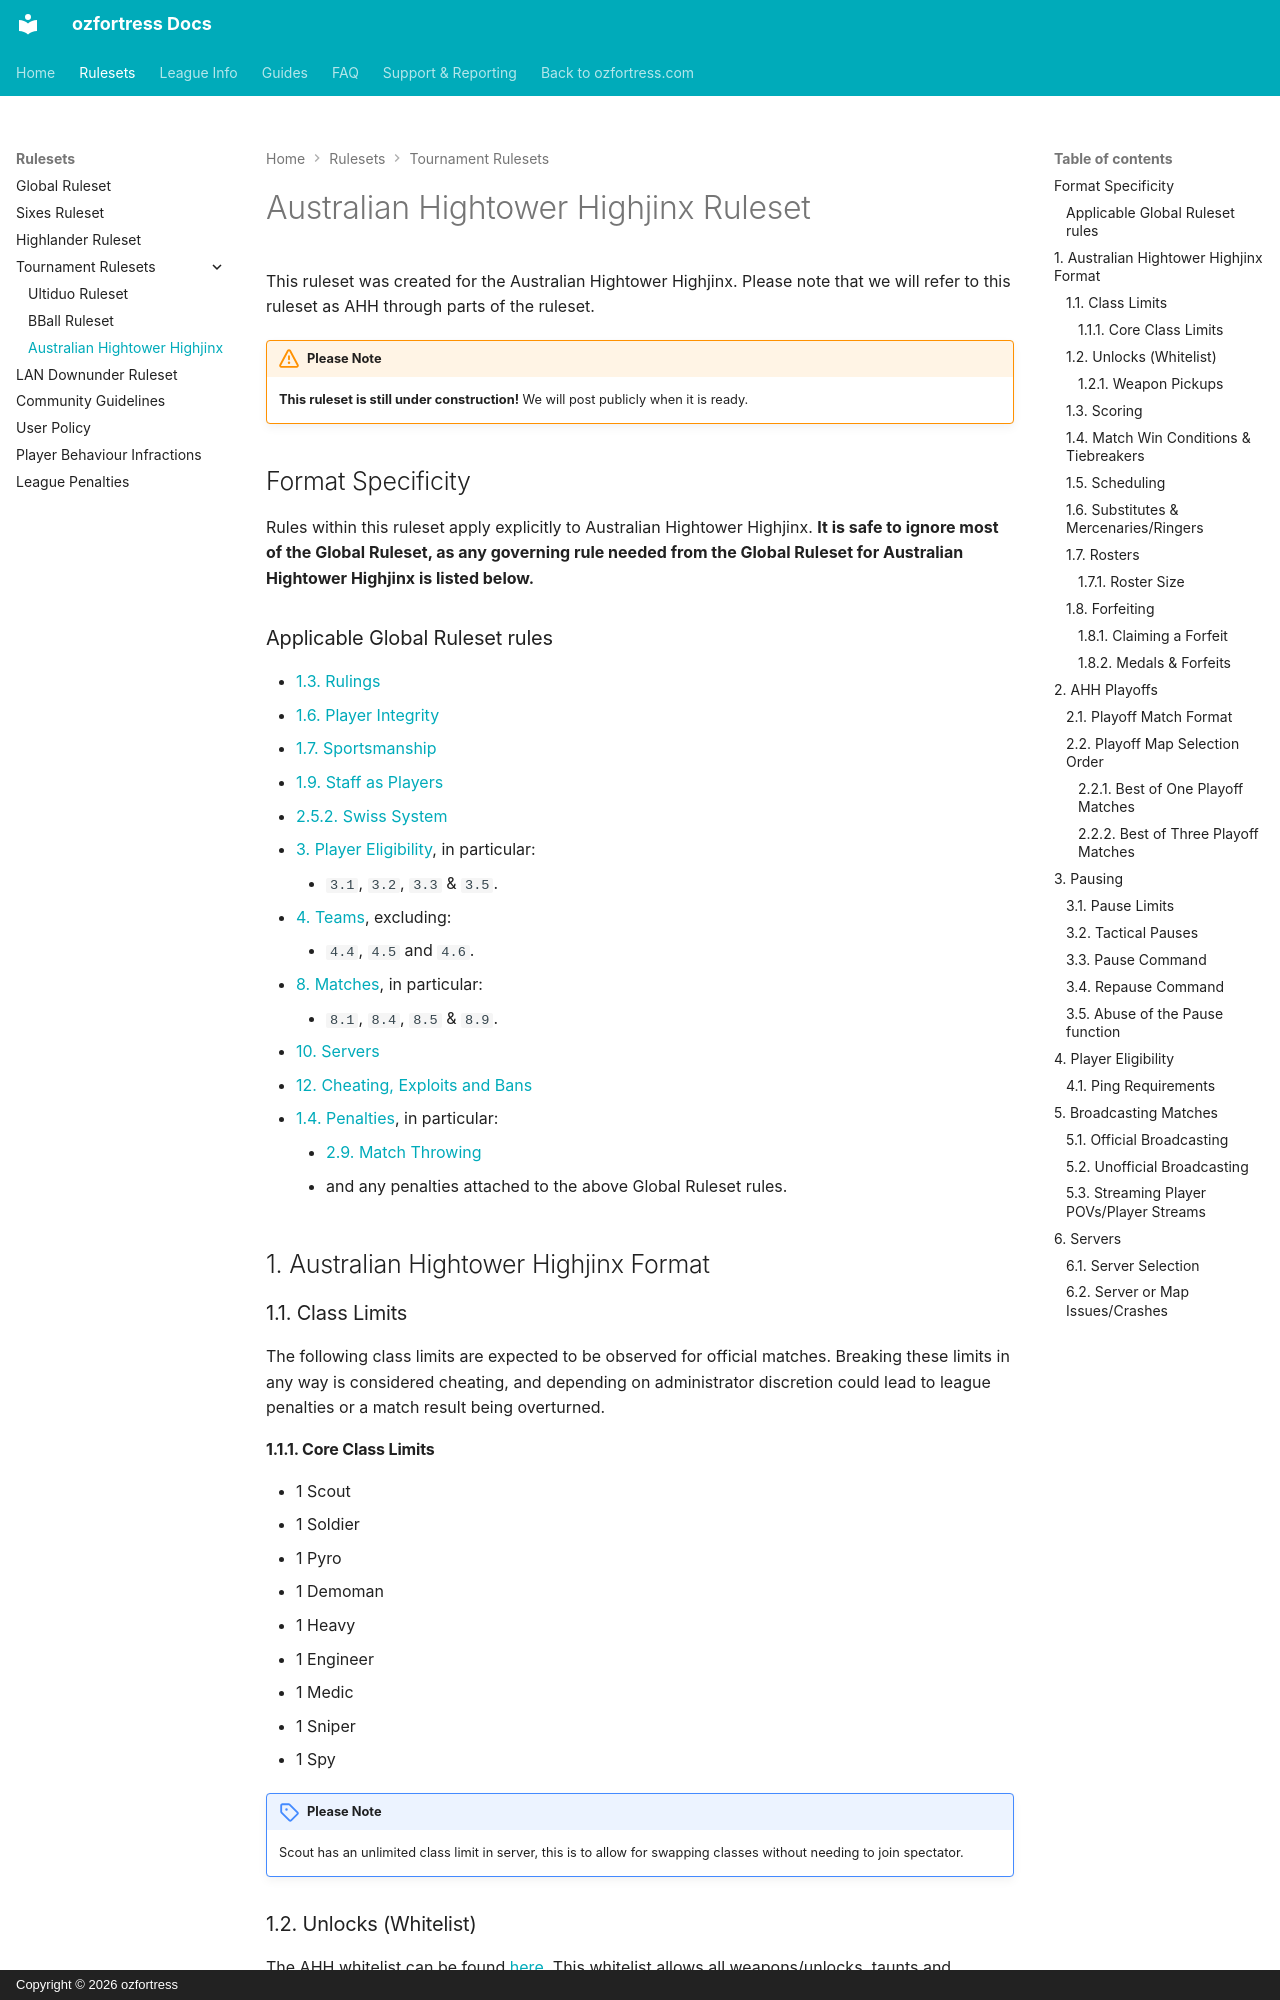

repository: ozfortress/ozfortress_docs · page: rules/ahh/index.html · generator: mkdocs · copyright: Copyright © 2026 ozfortress

# Australian Hightower Highjinx Ruleset
This ruleset was created for the Australian Hightower Highjinx. Please note that we will refer to this ruleset as AHH through parts of the ruleset.

!!! warning "Please Note"
    **This ruleset is still under construction!** We will post publicly when it is ready.

## Format Specificity
Rules within this ruleset apply explicitly to Australian Hightower Highjinx. **It is safe to ignore most of the Global Ruleset, as any governing rule needed from the Global Ruleset for Australian Hightower Highjinx is listed below.**

### Applicable Global Ruleset rules

- [1.3. Rulings](/rules/global#13-rulings)
- [1.6. Player Integrity](/rules/global#16-player-integrity)
- [1.7. Sportsmanship](/rules/global#17-sportsmanship)
- [1.9. Staff as Players](/rules/global#19-staff-as-players)
- [2.5.2. Swiss System](/rules/global#252-swiss-system)
- [3. Player Eligibility](/rules/global#3-player-eligibility), in particular:
    - `3.1`, `3.2`, `3.3` & `3.5`.
- [4. Teams](/rules/global#4-teams), excluding:
    - `4.4`, `4.5` and `4.6`.
- [8. Matches](/rules/global#8-matches), in particular:
    - `8.1`, `8.4`, `8.5` & `8.9`.
- [10. Servers](/rules/global/#10-servers)
- [12. Cheating, Exploits and Bans](/rules/global/#12-cheating-exploits-and-bans)
- [1.4. Penalties](/rules/global#14-penalties), in particular:
    - [2.9. Match Throwing](/rules/global/#29-match-throwing)
    - and any penalties attached to the above Global Ruleset rules.

## 1. Australian Hightower Highjinx Format
### 1.1. Class Limits
The following class limits are expected to be observed for official matches. Breaking these limits in any way is considered cheating, and depending on administrator discretion could lead to league penalties or a match result being overturned.

#### 1.1.1. Core Class Limits
- 1 Scout
- 1 Soldier
- 1 Pyro
- 1 Demoman
- 1 Heavy
- 1 Engineer
- 1 Medic
- 1 Sniper
- 1 Spy

!!! note "Please Note"
    Scout has an unlimited class limit in server, this is to allow for swapping classes without needing to join spectator.

### 1.2. Unlocks (Whitelist)
The AHH whitelist can be found [here](https://whitelist.tf/ozfortress_ahh). This whitelist allows all weapons/unlocks, taunts and cosmetics.
 
#### 1.2.1. Weapon Pickups
Dropped weapons can be picked up - including any medigun.
